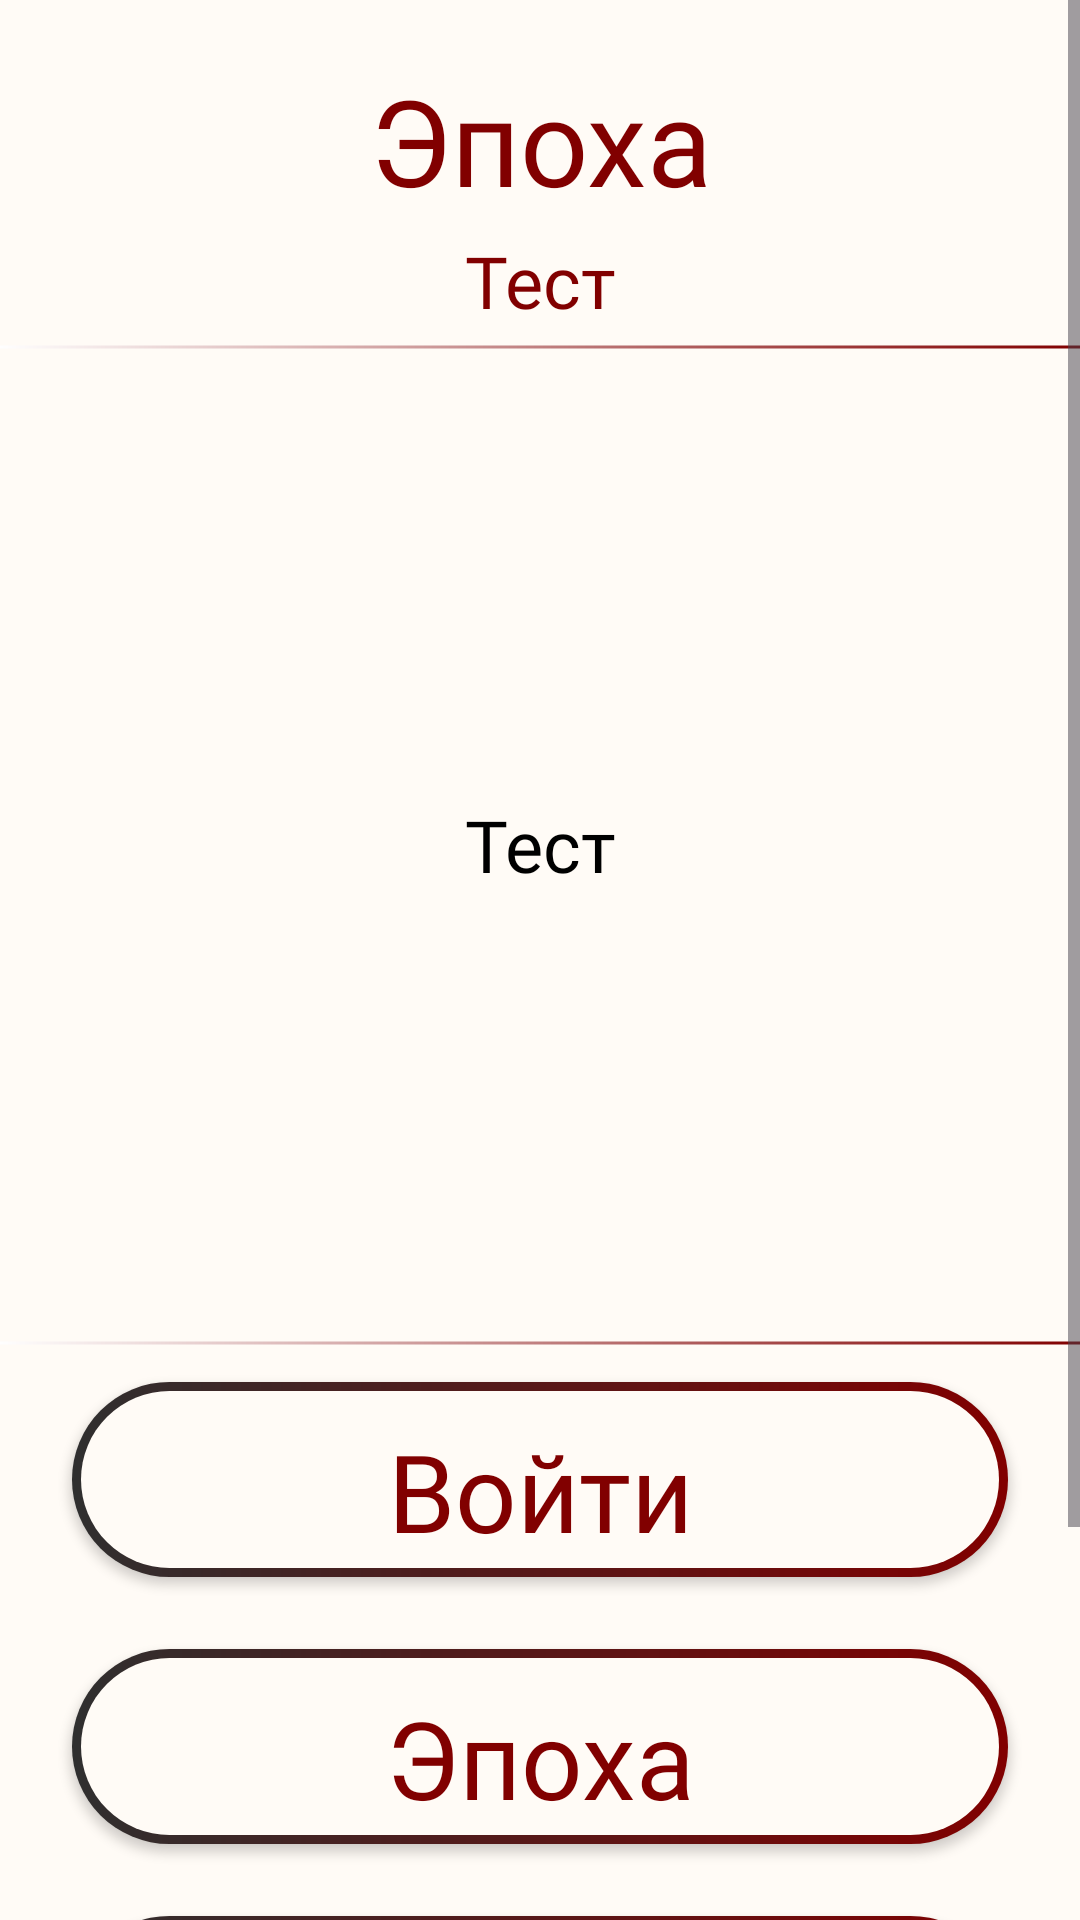

Reconstruct the res/layout file that produces this screen, plus the resources it refers to.
<!-- AndroidManifest.xml: application theme Theme.NihonHistory -->
<!-- res/layout/activity_test_epoch.xml -->
<?xml version="1.0" encoding="utf-8"?>
<ScrollView xmlns:android="http://schemas.android.com/apk/res/android"
    xmlns:app="http://schemas.android.com/apk/res-auto"
    xmlns:tools="http://schemas.android.com/tools"
    android:id="@+id/main"
    android:layout_width="match_parent"
    android:layout_height="match_parent"
    android:background="@color/forEye"
    tools:context=".TestEpochActivity">
<androidx.constraintlayout.widget.ConstraintLayout
    android:layout_width="match_parent"
    android:layout_height="wrap_content">
    <ImageButton
        android:id="@+id/goBackBtn"
        android:layout_width="60dp"
        android:layout_height="60dp"
        android:layout_marginStart="8dp"
        android:layout_marginTop="16dp"
        android:background="@color/transparent"
        android:contentDescription="@string/go_back"
        app:layout_constraintStart_toStartOf="parent"
        app:layout_constraintTop_toTopOf="parent"
        app:srcCompat="@drawable/btn_back" />


    <LinearLayout
        android:layout_width="match_parent"
        android:layout_height="wrap_content"
        android:orientation="vertical"
        app:layout_constraintBottom_toBottomOf="parent"
        app:layout_constraintEnd_toEndOf="parent"
        app:layout_constraintStart_toStartOf="parent"
        app:layout_constraintTop_toTopOf="parent">

        <TextView
            android:id="@+id/epochTitleTW"
            android:layout_width="match_parent"
            android:layout_height="wrap_content"
            android:layout_marginTop="20dp"
            android:layout_marginBottom="4dp"
            android:fontFamily="@font/russo_one"
            android:gravity="center_horizontal"
            android:text="@string/epochNameExample"
            android:textColor="@color/mainHeader"
            android:textSize="40sp" />

        <TextView
            android:id="@+id/positionTW"
            android:layout_width="match_parent"
            android:layout_height="wrap_content"
            android:layout_marginBottom="5dp"
            android:fontFamily="@font/russo_one"
            android:gravity="center_horizontal"
            android:text="@string/test"
            android:textColor="@color/mainHeader"
            android:textSize="24sp" />

        <View
            android:layout_width="match_parent"
            android:layout_height="2dp"
            android:background="@drawable/separator_line_horizontal" />

        <TextView
            android:id="@+id/questionTW"
            android:layout_width="match_parent"
            android:layout_height="320dp"
            android:layout_marginVertical="5dp"
            android:layout_marginBottom="5dp"
            android:fontFamily="@font/tahoma"
            android:gravity="center"
            android:padding="10dp"
            android:text="@string/test"
            android:textColor="@color/black"
            android:textSize="24sp" />

        <View
            android:layout_width="match_parent"
            android:layout_height="2dp"
            android:background="@drawable/separator_line_horizontal" />

        <androidx.appcompat.widget.AppCompatButton
            android:id="@+id/option1Btn"
            android:layout_width="match_parent"
            android:layout_height="65dp"
            android:layout_marginHorizontal="24dp"
            android:layout_marginVertical="12dp"
            android:background="@drawable/option_btn_bg"
            android:fontFamily="@font/russo_one"
            android:paddingVertical="12dp"
            android:text="@string/enter"
            android:textAllCaps="false"
            android:textColor="@color/mainHeader"
            android:textSize="36sp" />

        <androidx.appcompat.widget.AppCompatButton
            android:id="@+id/option2Btn"
            android:layout_width="match_parent"
            android:layout_height="65dp"
            android:layout_marginHorizontal="24dp"
            android:layout_marginVertical="12dp"
            android:background="@drawable/option_btn_bg"
            android:fontFamily="@font/russo_one"
            android:paddingVertical="12dp"
            android:text="@string/epochNameExample"
            android:textAllCaps="false"
            android:textColor="@color/mainHeader"
            android:textSize="36sp" />

        <androidx.appcompat.widget.AppCompatButton
            android:id="@+id/option3Btn"
            android:layout_width="match_parent"
            android:layout_height="65dp"
            android:layout_marginHorizontal="24dp"
            android:layout_marginVertical="12dp"
            android:background="@drawable/option_btn_bg"
            android:fontFamily="@font/russo_one"
            android:paddingVertical="12dp"
            android:text="@string/app_name"
            android:textAllCaps="false"
            android:textColor="@color/mainHeader"
            android:textSize="36sp" />

        <androidx.appcompat.widget.AppCompatButton
            android:id="@+id/option4Btn"
            android:layout_width="match_parent"
            android:layout_height="65dp"
            android:layout_marginHorizontal="24dp"
            android:layout_marginVertical="12dp"
            android:background="@drawable/option_btn_bg"
            android:fontFamily="@font/russo_one"
            android:paddingVertical="12dp"
            android:text="@string/yayoi"
            android:textAllCaps="false"
            android:textColor="@color/mainHeader"
            android:textSize="36sp" />

    </LinearLayout>
</androidx.constraintlayout.widget.ConstraintLayout>
    </ScrollView>
<!-- resources referenced by this layout -->
<resources>
  <color name="black">#FF000000</color>
  <color name="forEye">#FFFFFBF6</color>
  <color name="mainHeader">#FF810000</color>
  <color name="transparent">#00FFFFFF</color>
  <!-- drawable option_btn_bg (drawable) -->
  <?xml version="1.0" encoding="utf-8"?>
  <layer-list xmlns:android="http://schemas.android.com/apk/res/android">
  
      
      <item>
          <shape android:shape="rectangle">
              <gradient
                  android:startColor="@color/optionGradientStart"
                  android:endColor="@color/mainHeader"
                  android:type="linear"/>
              <corners android:radius="50dp"/>
          </shape>
      </item>
  
      
      <item android:left="3dp" android:right="3dp" android:top="3dp" android:bottom="3dp">
          <shape android:shape="rectangle">
              <solid android:color="@color/forEye"/>
              <corners android:radius="50dp"/>
          </shape>
      </item>
  
  </layer-list>
  <!-- drawable separator_line_horizontal (drawable-nodpi) -->
  <vector xmlns:android="http://schemas.android.com/apk/res/android"
      xmlns:aapt="http://schemas.android.com/aapt"
      android:width="375dp"
      android:height="2dp"
      android:viewportWidth="375"
      android:viewportHeight="2">
    <path
        android:strokeWidth="1"
        android:pathData="M-1,1H375"
        android:fillColor="#00000000">
      <aapt:attr name="android:strokeColor">
        <gradient 
            android:startX="-1"
            android:startY="1.5"
            android:endX="375"
            android:endY="1.5"
            android:type="linear">
          <item android:offset="0" android:color="#FFFFFFFF"/>
          <item android:offset="1" android:color="#FF810000"/>
        </gradient>
      </aapt:attr>
    </path>
  </vector>
  <string name="app_name">Nihon History</string>
  <string name="enter">Войти</string>
  <string name="epochNameExample">Эпоха</string>
  <string name="go_back">Go back</string>
  <string name="test">Тест</string>
  <string name="yayoi">Яёй</string>
  <style name="Theme.NihonHistory" parent="Base.Theme.NihonHistory" />
  <color name="optionGradientStart">#2F2F2F</color>
  <style name="Base.Theme.NihonHistory" parent="Theme.Material3.Light.NoActionBar">
          
          
          <item name="android:statusBarColor">@color/transparent</item>
          <item name="android:navigationBarColor">@color/mainHeader</item>
      </style>
</resources>
